Photos from the image-classification dataset "Cana_de_azucar" in the GitHub repository ErikaGM19/trabajo_de_grado. Its 10 classes are: carbon smut, hoja amarilla, mancha anillo, mancha parda, mosaic, muermo rojo, roya, sanas, secas, tizon bacteriano.

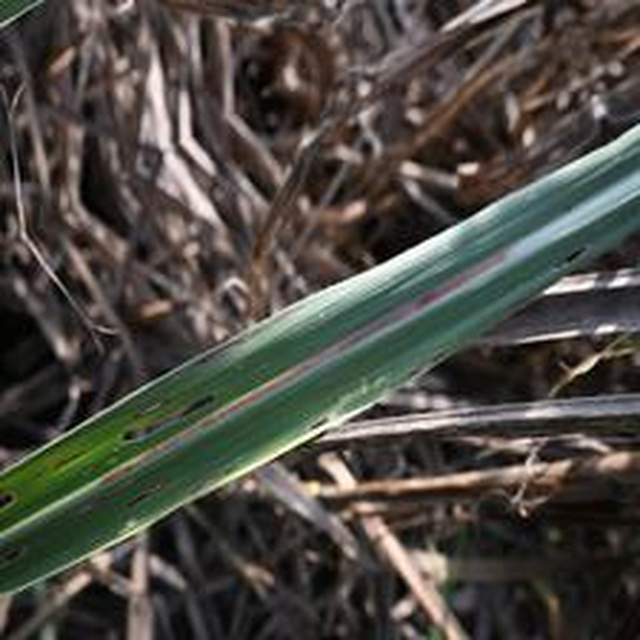
Label: mancha anillo

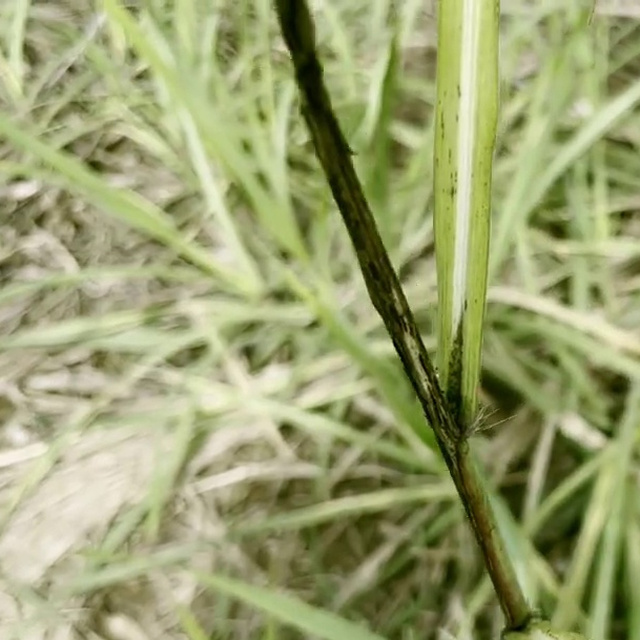
Label: carbon smut

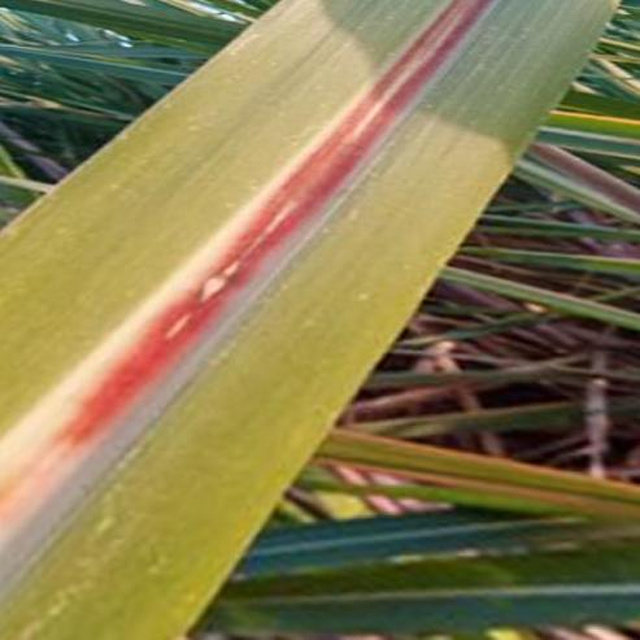
Label: muermo rojo

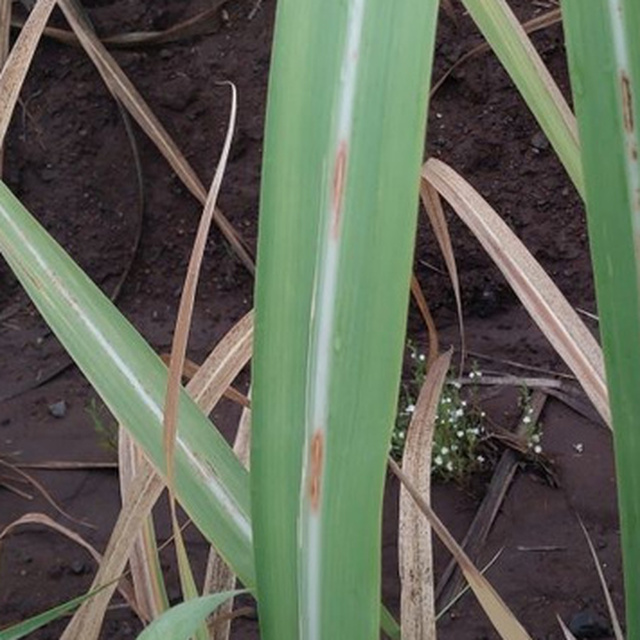
Label: mancha parda

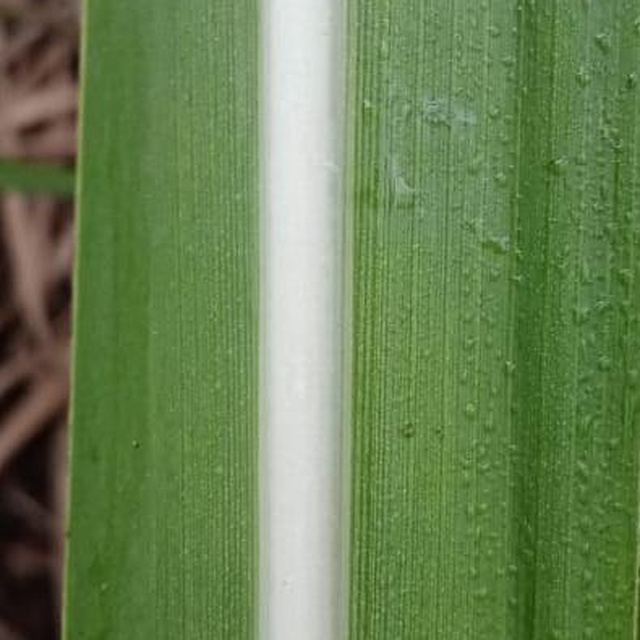
Label: sanas

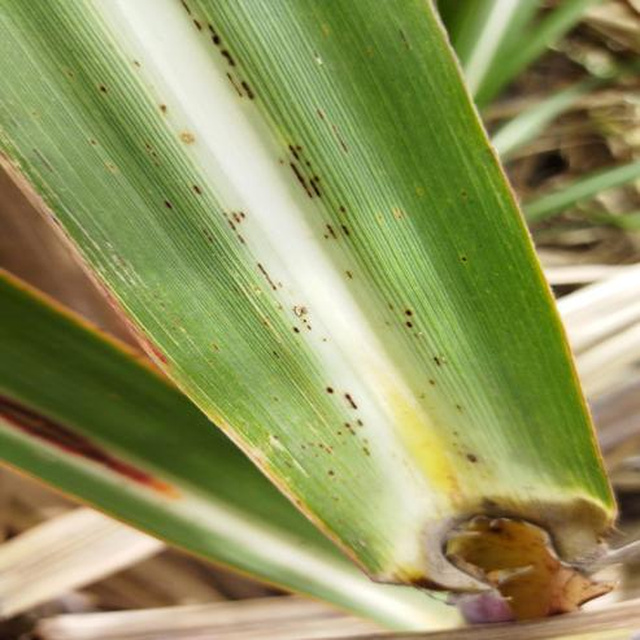
Label: roya
